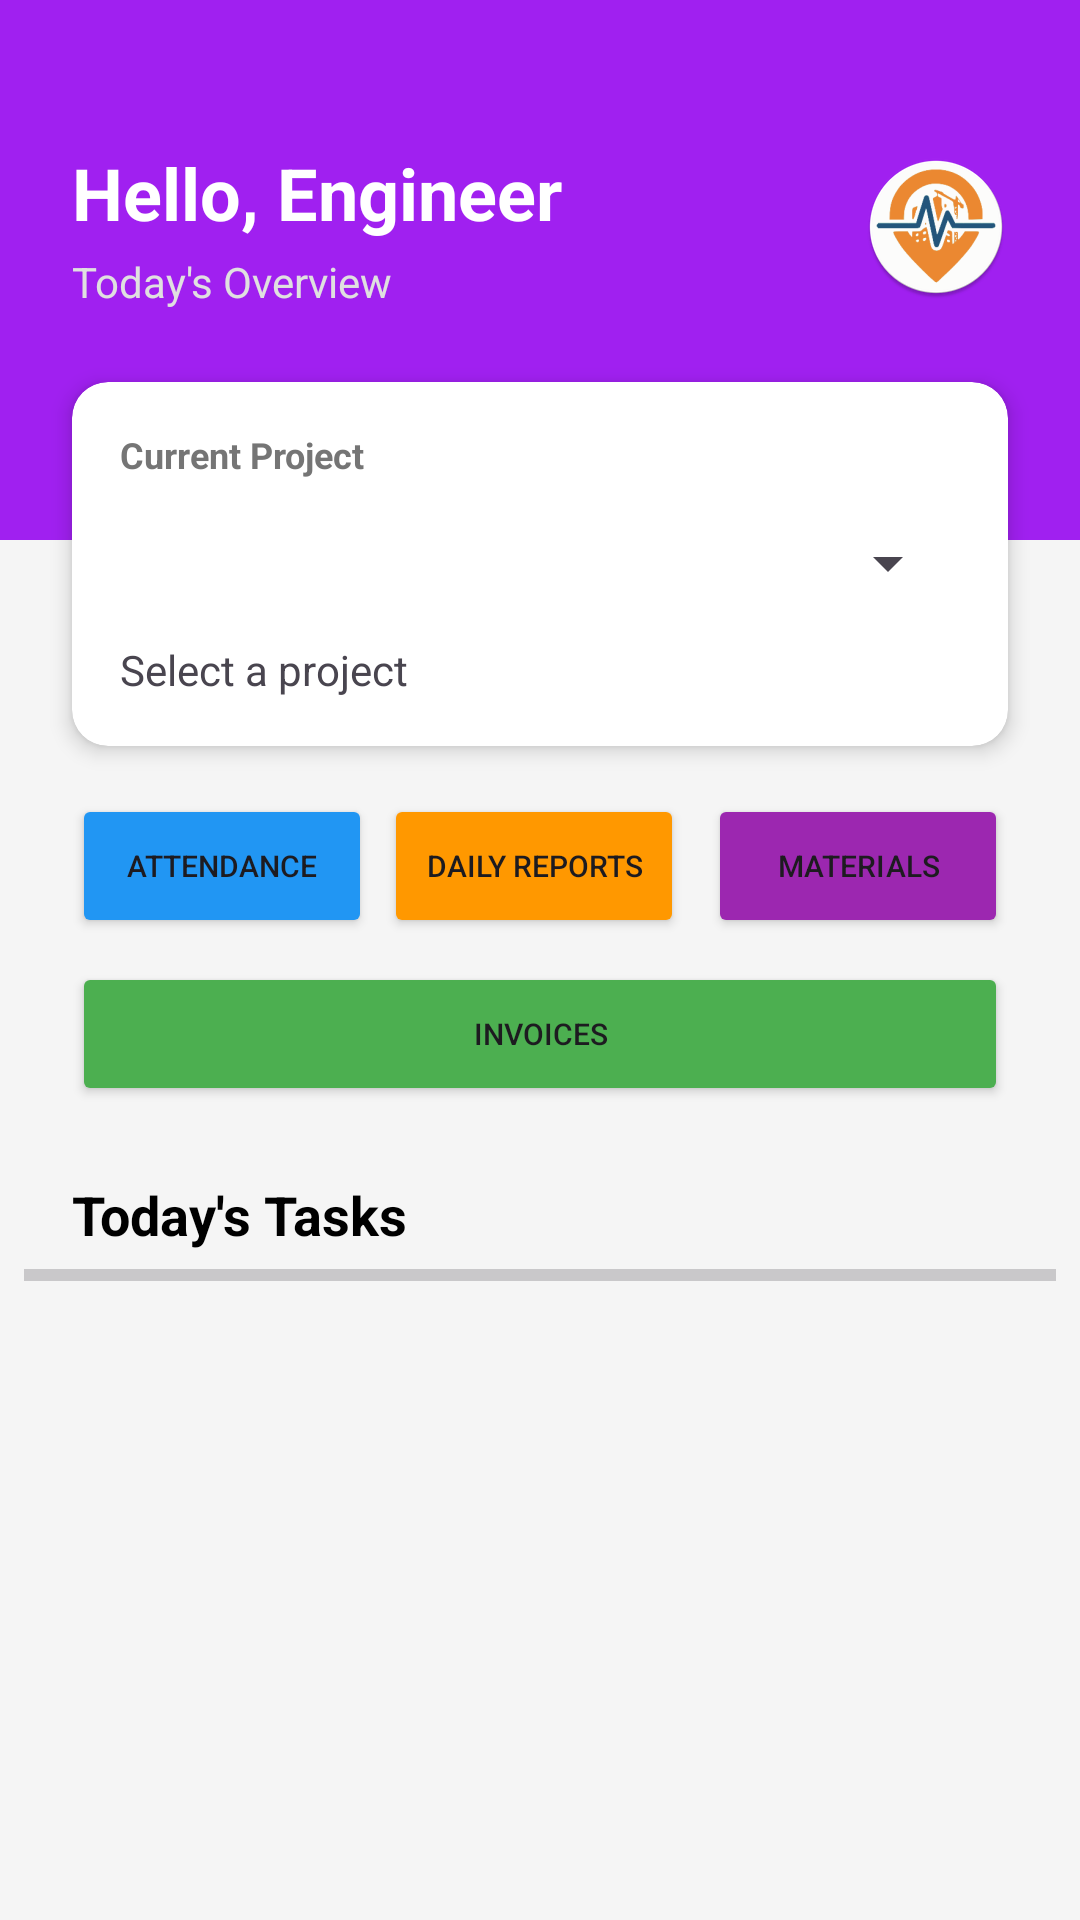

Write the Android layout XML for this screen, with the resource values it uses.
<!-- AndroidManifest.xml: application theme Theme.SitePulse -->
<!-- res/layout/activity_main.xml -->
<?xml version="1.0" encoding="utf-8"?>
<androidx.constraintlayout.widget.ConstraintLayout xmlns:android="http://schemas.android.com/apk/res/android"
    xmlns:app="http://schemas.android.com/apk/res-auto"
    xmlns:tools="http://schemas.android.com/tools"
    android:id="@+id/main"
    android:layout_width="match_parent"
    android:layout_height="match_parent"
    android:background="#F5F5F5"
    tools:context=".MainActivity">

    
    <View
        android:id="@+id/headerBackground"
        android:layout_width="match_parent"
        android:layout_height="180dp"
        android:background="@color/purple_500"
        app:layout_constraintTop_toTopOf="parent" />

    <TextView
        android:id="@+id/tvWelcome"
        android:layout_width="wrap_content"
        android:layout_height="wrap_content"
        android:layout_marginStart="24dp"
        android:layout_marginTop="48dp"
        android:text="Hello, Engineer"
        android:textColor="@android:color/white"
        android:textSize="24sp"
        android:textStyle="bold"
        app:layout_constraintStart_toStartOf="parent"
        app:layout_constraintTop_toTopOf="parent" />

    <TextView
        android:id="@+id/tvDate"
        android:layout_width="wrap_content"
        android:layout_height="wrap_content"
        android:layout_marginTop="4dp"
        android:text="Today's Overview"
        android:textColor="#E0E0E0"
        android:textSize="14sp"
        app:layout_constraintStart_toStartOf="@+id/tvWelcome"
        app:layout_constraintTop_toBottomOf="@+id/tvWelcome" />

    <ImageButton
        android:id="@+id/btnProfile"
        android:layout_width="48dp"
        android:layout_height="48dp"
        android:layout_marginEnd="24dp"
        android:background="?attr/selectableItemBackgroundBorderless"
        android:src="@mipmap/ic_launcher_round"
        android:scaleType="centerInside"
        android:contentDescription="Profile"
        app:layout_constraintBottom_toBottomOf="@+id/tvDate"
        app:layout_constraintEnd_toEndOf="parent"
        app:layout_constraintTop_toTopOf="@+id/tvWelcome" />

    
    <androidx.cardview.widget.CardView
        android:id="@+id/cardProject"
        android:layout_width="match_parent"
        android:layout_height="wrap_content"
        android:layout_marginHorizontal="24dp"
        android:layout_marginTop="24dp"
        app:cardCornerRadius="12dp"
        app:cardElevation="4dp"
        app:layout_constraintTop_toBottomOf="@+id/tvDate">

        <LinearLayout
            android:layout_width="match_parent"
            android:layout_height="wrap_content"
            android:orientation="vertical"
            android:padding="16dp">

            <TextView
                android:layout_width="wrap_content"
                android:layout_height="wrap_content"
                android:text="Current Project"
                android:textColor="#757575"
                android:textSize="12sp"
                android:textStyle="bold" />

            <Spinner
                android:id="@+id/spinnerProjects"
                android:layout_width="match_parent"
                android:layout_height="wrap_content"
                android:layout_marginTop="4dp"
                android:minHeight="48dp" />

            <TextView
                android:id="@+id/tvLocation"
                android:layout_width="wrap_content"
                android:layout_height="wrap_content"
                android:layout_marginTop="2dp"
                android:text="Select a project"
                android:textSize="14sp" />
        </LinearLayout>
    </androidx.cardview.widget.CardView>
    
    
    <LinearLayout
        android:id="@+id/llActions"
        android:layout_width="match_parent"
        android:layout_height="wrap_content"
        android:layout_marginHorizontal="24dp"
        android:layout_marginTop="16dp"
        android:orientation="horizontal"
        android:weightSum="3"
        app:layout_constraintTop_toBottomOf="@+id/cardProject">

        
        <Button
            android:id="@+id/btnOpenAttendance"
            android:layout_width="0dp"
            android:layout_height="wrap_content"
            android:layout_weight="1"
            android:backgroundTint="#2196F3"
            android:ellipsize="end"
            android:maxLines="2"
            android:text="Attendance"
            android:textSize="10sp"
            app:icon="@android:drawable/ic_menu_my_calendar"
            app:iconSize="16dp" />

        
        <Button
            android:id="@+id/btnOpenDpr"
            android:layout_width="0dp"
            android:layout_height="wrap_content"
            android:layout_marginHorizontal="4dp"
            android:layout_weight="1"
            android:backgroundTint="#FF9800"
            android:ellipsize="end"
            android:maxLines="2"
            android:text="Daily Reports"
            android:textSize="10sp"
            app:icon="@android:drawable/ic_menu_agenda"
            app:iconSize="16dp" />

        
        <Button
            android:id="@+id/btnOpenMaterials"
            android:layout_width="0dp"
            android:layout_height="wrap_content"
            android:layout_marginStart="4dp"
            android:layout_weight="1"
            android:backgroundTint="#9C27B0"
            android:ellipsize="end"
            android:maxLines="2"
            android:text="Materials"
            android:textSize="10sp"
            app:icon="@android:drawable/ic_menu_manage"
            app:iconSize="16dp" />

    </LinearLayout>

    <LinearLayout
        android:id="@+id/llActions2"
        android:layout_width="match_parent"
        android:layout_height="wrap_content"
        android:layout_marginHorizontal="24dp"
        android:layout_marginTop="8dp"
        android:orientation="horizontal"
        app:layout_constraintTop_toBottomOf="@+id/llActions">

        <Button
            android:id="@+id/btnOpenInvoices"
            android:layout_width="0dp"
            android:layout_height="wrap_content"
            android:layout_weight="1"
            android:text="Invoices"
            android:textSize="10sp"
            android:backgroundTint="#4CAF50"
            app:icon="@android:drawable/ic_menu_today" />

    </LinearLayout>

    
    <TextView
        android:id="@+id/tvTasksTitle"
        android:layout_width="wrap_content"
        android:layout_height="wrap_content"
        android:layout_marginStart="24dp"
        android:layout_marginTop="24dp"
        android:text="Today's Tasks"
        android:textColor="@android:color/black"
        android:textSize="18sp"
        android:textStyle="bold"
        app:layout_constraintStart_toStartOf="parent"
        app:layout_constraintTop_toBottomOf="@+id/llActions2" />

    <androidx.recyclerview.widget.RecyclerView
        android:id="@+id/rvTasks"
        android:layout_width="match_parent"
        android:layout_height="0dp"
        android:layout_marginTop="12dp"
        android:clipToPadding="false"
        android:paddingHorizontal="16dp"
        android:paddingBottom="16dp"
        app:layout_constraintBottom_toBottomOf="parent"
        app:layout_constraintTop_toBottomOf="@+id/tvTasksTitle"
        tools:listitem="@layout/item_task" />

    <ProgressBar
        android:id="@+id/pbProjectSync"
        style="?android:attr/progressBarStyleHorizontal"
        android:layout_width="0dp"
        android:layout_height="wrap_content"
        android:layout_marginStart="8dp"
        android:layout_marginEnd="8dp"
        app:layout_constraintEnd_toEndOf="parent"
        app:layout_constraintStart_toStartOf="parent"
        app:layout_constraintTop_toBottomOf="@+id/tvTasksTitle" />

</androidx.constraintlayout.widget.ConstraintLayout>
<!-- res/layout/item_task.xml (included above) -->
<?xml version="1.0" encoding="utf-8"?>
<androidx.cardview.widget.CardView xmlns:android="http://schemas.android.com/apk/res/android"
    xmlns:app="http://schemas.android.com/apk/res-auto"
    android:layout_width="match_parent"
    android:layout_height="wrap_content"
    android:layout_margin="8dp"
    app:cardCornerRadius="8dp"
    app:cardElevation="2dp">

    <androidx.constraintlayout.widget.ConstraintLayout
        android:layout_width="match_parent"
        android:layout_height="wrap_content"
        android:padding="16dp">

        <CheckBox
            android:id="@+id/cbTaskCompleted"
            android:layout_width="wrap_content"
            android:layout_height="wrap_content"
            app:layout_constraintBottom_toBottomOf="parent"
            app:layout_constraintStart_toStartOf="parent"
            app:layout_constraintTop_toTopOf="parent" />

        <TextView
            android:id="@+id/tvTaskTitle"
            android:layout_width="0dp"
            android:layout_height="wrap_content"
            android:layout_marginStart="12dp"
            android:text="Inspect Foundation Rebar"
            android:textColor="@android:color/black"
            android:textSize="16sp"
            android:textStyle="bold"
            app:layout_constraintEnd_toEndOf="parent"
            app:layout_constraintStart_toEndOf="@+id/cbTaskCompleted"
            app:layout_constraintTop_toTopOf="parent" />

        <TextView
            android:id="@+id/tvTaskDescription"
            android:layout_width="0dp"
            android:layout_height="wrap_content"
            android:layout_marginStart="12dp"
            android:layout_marginTop="4dp"
            android:text="Verify spacing and diameter according to structural drawings."
            android:textSize="14sp"
            app:layout_constraintEnd_toEndOf="parent"
            app:layout_constraintStart_toEndOf="@+id/cbTaskCompleted"
            app:layout_constraintTop_toBottomOf="@+id/tvTaskTitle" />

    </androidx.constraintlayout.widget.ConstraintLayout>

</androidx.cardview.widget.CardView>
<!-- resources referenced by this layout -->
<resources>
  <color name="purple_500"> #A020F0</color>
  <!-- mipmap ic_launcher_round: webp bitmap (mipmap-hdpi, 4314 bytes) -->
  <style name="Theme.SitePulse" parent="Base.Theme.SitePulse" />
  <style name="Base.Theme.SitePulse" parent="Theme.Material3.DayNight.NoActionBar">
          
          
      </style>
</resources>
